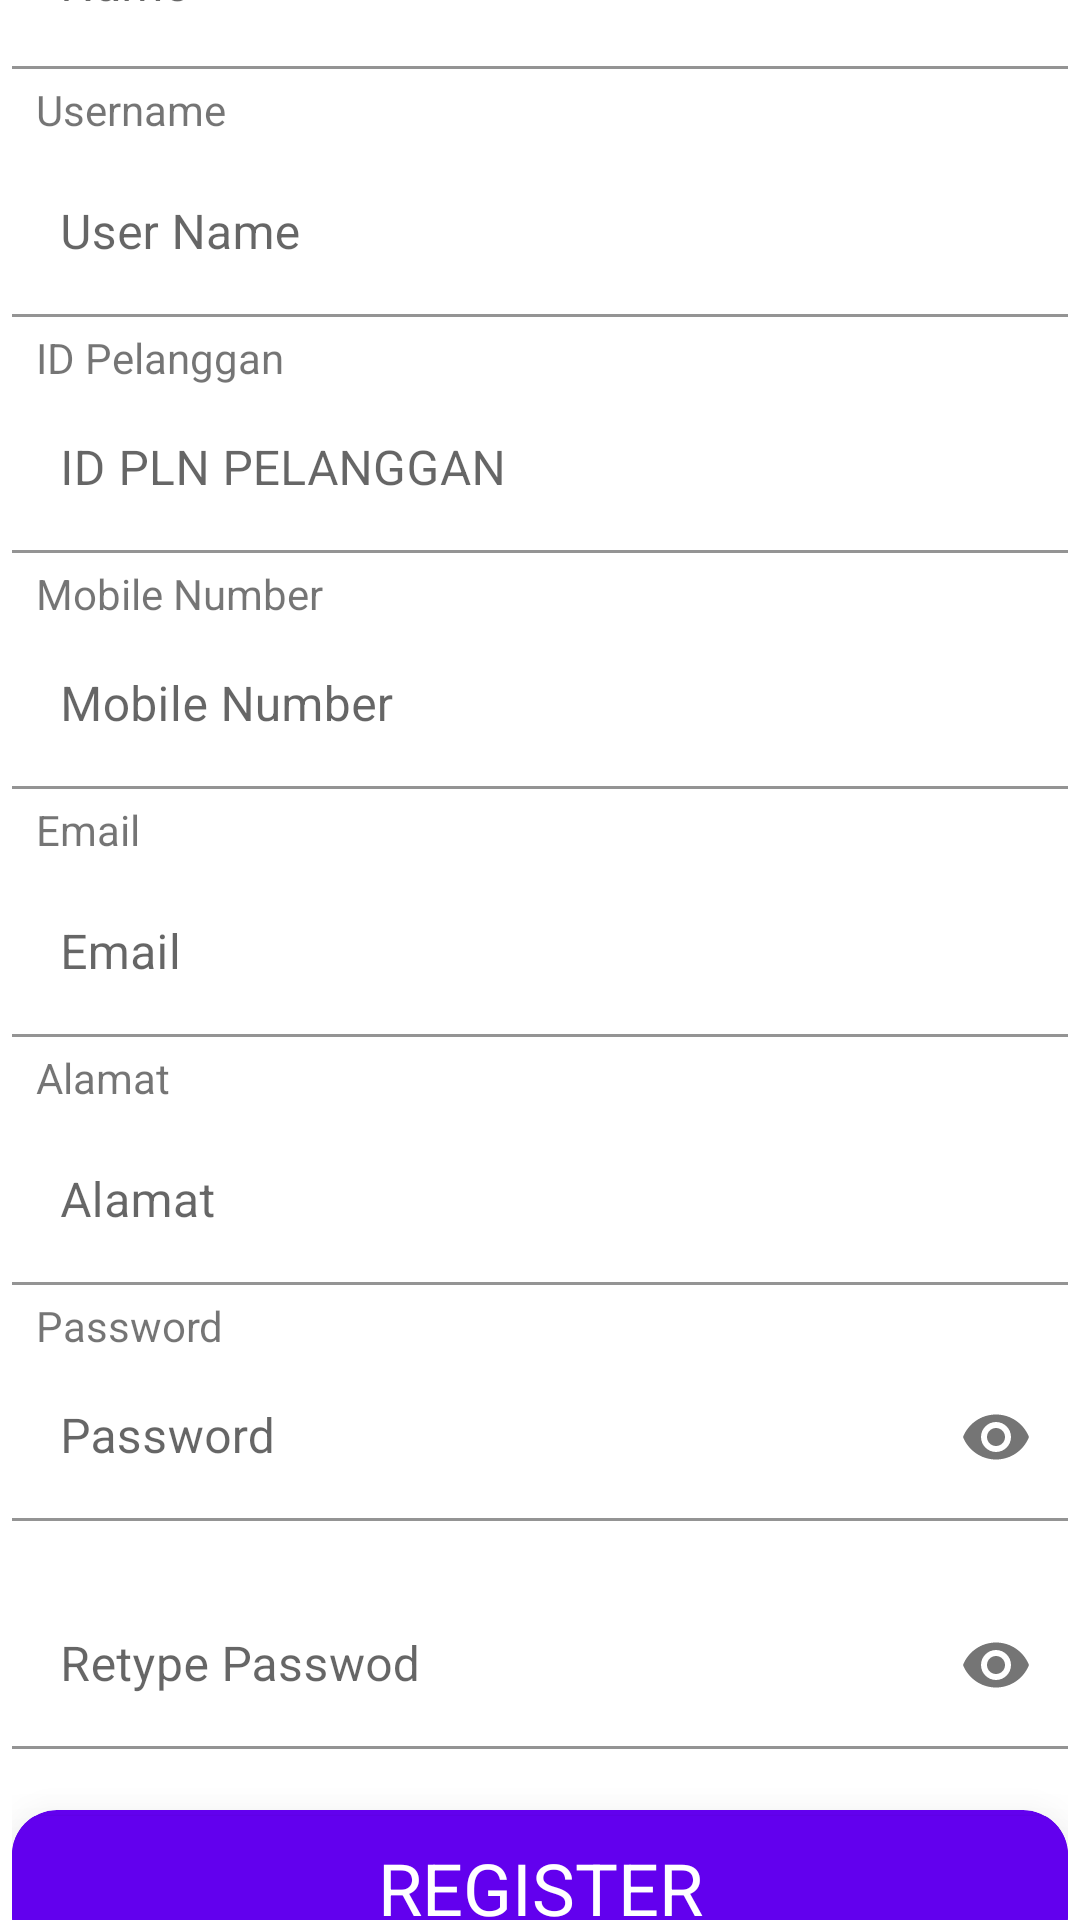

Here is an Android app screen rendered from its layout file. Give the layout XML and the strings, colors and styles it references.
<!-- AndroidManifest.xml: application theme Theme.MyApplication -->
<!-- res/layout/layout_register.xml -->
<?xml version="1.0" encoding="utf-8"?>
<androidx.core.widget.NestedScrollView xmlns:app="http://schemas.android.com/apk/res-auto"
    android:layout_width="match_parent"
    android:layout_height="match_parent"
    xmlns:android="http://schemas.android.com/apk/res/android">

<androidx.cardview.widget.CardView
    style="@style/loginCard"
    android:layout_gravity="center"
    android:layout_marginTop="6dp"
    android:layout_marginBottom="@dimen/loginViewsMargin"
    android:background="@color/white"
    android:elevation="5dp"
    app:cardCornerRadius="@dimen/loginCardRadius">

    <LinearLayout
        style="@style/linearParent"
        android:layout_gravity="center"
        android:padding="@dimen/signup_text_margin_top">

        <TextView
            style="@style/headerTextPrimary"
            android:layout_marginTop="6dp"
            android:text="@string/register" />

        <TextView
            android:layout_marginTop="@dimen/signup_text_margin_top"
            android:layout_marginLeft="8dp"
            android:text="Name"
            android:layout_width="match_parent"
            android:layout_height="wrap_content"/>
        <com.google.android.material.textfield.TextInputLayout
            style="@style/parent"

         >

            <EditText
                android:textColor="@color/black"
                android:id="@+id/et_insert_nama"
                style="@style/modifiedEditText"
                android:hint="Name"
                android:inputType="text"
                android:maxLines="1" />
        </com.google.android.material.textfield.TextInputLayout>
        <TextView
            android:layout_marginTop="@dimen/signup_text_margin_top"
            android:layout_marginLeft="8dp"
            android:text="Username"
            android:layout_width="match_parent"
            android:layout_height="wrap_content"/>
        <com.google.android.material.textfield.TextInputLayout
            style="@style/parent"

            android:layout_marginTop="@dimen/signup_text_margin_top">

            <EditText
                android:id="@+id/et_insert_username"
                style="@style/modifiedEditText"
               android:hint="User Name"
                android:textColor="@color/black"

                android:inputType="text"
                android:maxLines="1" />
        </com.google.android.material.textfield.TextInputLayout>
        <TextView
            android:layout_marginTop="@dimen/signup_text_margin_top"
            android:layout_marginLeft="8dp"
            android:text="ID Pelanggan"
            android:layout_width="match_parent"
            android:layout_height="wrap_content"/>
        <com.google.android.material.textfield.TextInputLayout
            style="@style/parent"
            android:visibility="visible">

            <EditText
                android:id="@+id/id_pelanggan"
                style="@style/modifiedEditText"
                android:hint="ID PLN PELANGGAN "
                android:textColor="@color/black"

                android:inputType="number"
                android:maxLines="1" />
        </com.google.android.material.textfield.TextInputLayout>

        <TextView
            android:layout_marginTop="@dimen/signup_text_margin_top"
            android:layout_marginLeft="8dp"
            android:text="Mobile Number"
            android:layout_width="match_parent"
            android:layout_height="wrap_content"/>
        <com.google.android.material.textfield.TextInputLayout
            style="@style/parent"
            android:visibility="visible">

            <EditText
                android:id="@+id/userPhone"
                style="@style/modifiedEditText"
                android:enabled="false"
                android:hint="Mobile Number"

                android:textColor="@color/black"
                android:inputType="text"
                android:maxLines="1" />
        </com.google.android.material.textfield.TextInputLayout>
        <TextView
            android:layout_marginTop="@dimen/signup_text_margin_top"
            android:layout_marginLeft="8dp"
            android:text="Email"
            android:layout_width="match_parent"
            android:layout_height="wrap_content"/>
        <com.google.android.material.textfield.TextInputLayout
            style="@style/parent"
            android:layout_marginTop="@dimen/signup_text_margin_top">

            <EditText
                android:id="@+id/et_insert_email"
                style="@style/modifiedEditText"
                android:hint="@string/login_email_hint"
                android:textColor="@color/black"

                android:inputType="textEmailAddress"
                android:maxLines="1" />
        </com.google.android.material.textfield.TextInputLayout>
        <TextView
            android:layout_marginTop="@dimen/signup_text_margin_top"
            android:layout_marginLeft="8dp"
            android:text="Alamat"
            android:layout_width="match_parent"
            android:layout_height="wrap_content"/>
        <com.google.android.material.textfield.TextInputLayout
            style="@style/parent"
            android:layout_marginTop="@dimen/signup_text_margin_top">

            <EditText
                android:id="@+id/et_insert_alamat"
                style="@style/modifiedEditText"
                android:hint="@string/alamat_hint"
                android:textColor="@color/black"

                android:inputType="textEmailAddress"
                android:maxLines="1" />
        </com.google.android.material.textfield.TextInputLayout>
        <TextView
            android:layout_marginTop="@dimen/signup_text_margin_top"
            android:layout_marginLeft="8dp"
            android:text="Password"
            android:layout_width="match_parent"
            android:layout_height="wrap_content"/>
        <com.google.android.material.textfield.TextInputLayout
            android:visibility="gone"
            style="@style/parent">

            <TextView
                style="@style/modifiedEditText"
                android:hint="Address"
                android:textColor="#000000"
                android:layout_marginLeft="12dp"
                android:maxLines="1" />
            <me.biubiubiu.justifytext.library.JustifyTextView
                android:id="@+id/et_insert_address"
                style="@style/modifiedEditText"
                android:layout_marginLeft="10dp"
                android:background="@drawable/line_background2"
                android:hint="Address"
                android:maxLines="7"
                android:textSize="14sp" />
            <View
                android:layout_width="match_parent"
                android:layout_height="1dp"
                android:layout_below="@id/et_insert_address"
                android:layout_marginLeft="2dp"
                android:layout_marginRight="2dp"
                android:background="#121111"/>

        </com.google.android.material.textfield.TextInputLayout>

        <com.google.android.material.textfield.TextInputLayout
            style="@style/parent"
            app:errorEnabled="true"
            app:passwordToggleEnabled="true">

            <EditText
                android:id="@+id/et_insert_password"
                style="@style/modifiedEditText"
                android:hint="@string/login_password_hint"
                android:inputType="textPassword"

                android:maxLines="1"
                android:textColor="@color/black" />
        </com.google.android.material.textfield.TextInputLayout>

        <com.google.android.material.textfield.TextInputLayout
            style="@style/parent"
            app:errorEnabled="true"
            app:passwordToggleEnabled="true">

            <EditText
                android:id="@+id/et_insert_password_retype"
                style="@style/modifiedEditText"
                android:hint="@string/reg_password_hint"
                android:inputType="textPassword"
                android:maxLines="1" />
        </com.google.android.material.textfield.TextInputLayout>

        <TextView
            style="@style/parent"
            android:layout_marginTop="@dimen/loginViewsMargin"
            android:text="@string/signup_login_hint"
            android:textAlignment="center"
            android:textColor="@color/design_default_color_primary"
            android:textStyle="bold"
            android:visibility="gone" />

        <androidx.cardview.widget.CardView
            android:id="@+id/btnLogin"
            android:layout_width="match_parent"
            android:layout_height="50dp"
            android:layout_marginBottom="50dp"
            android:clickable="true"
            android:foreground="?android:attr/selectableItemBackground"
            app:cardBackgroundColor="@color/design_default_color_primary"
            app:cardCornerRadius="15dp"
            app:cardElevation="20dp"
            app:layout_constraintBottom_toBottomOf="parent"
            app:layout_constraintEnd_toEndOf="parent"
            app:layout_constraintStart_toStartOf="parent">

            <androidx.constraintlayout.widget.ConstraintLayout
                android:layout_width="match_parent"
                android:layout_height="match_parent">

                <Button
                    android:id="@+id/btn_register"
                    android:layout_width="match_parent"
                    android:layout_height="wrap_content"
                    android:background="@color/design_default_color_primary"
                    android:fontFamily="@font/ubunturegular"
                    android:onClick="confirmRegister"
                    android:text="REGISTER"
                    android:textColor="@android:color/background_light"
                    android:textSize="24sp"
                    app:fontFamily="sans-serif"
                    app:layout_constraintBottom_toBottomOf="parent"
                    app:layout_constraintEnd_toEndOf="parent"
                    app:layout_constraintStart_toStartOf="parent"
                    app:layout_constraintTop_toTopOf="parent"
                    app:layout_constraintVertical_bias="1.0" />
            </androidx.constraintlayout.widget.ConstraintLayout>

        </androidx.cardview.widget.CardView>
    </LinearLayout>

        <TextView
            android:id="@+id/textview_login"
            style="@style/parent"
            android:layout_gravity="bottom|right"
            android:layout_marginTop="@dimen/loginViewsMargin"
            android:layout_marginRight="18dp"
            android:layout_marginBottom="10dp"
            android:visibility="gone"
            android:gravity="right"
            android:onClick="viewRegisterClicked"
            android:text="@string/signup_login_hint"
            android:textColor="@color/design_default_color_primary"
            android:textStyle="bold" />



</androidx.cardview.widget.CardView>
</androidx.core.widget.NestedScrollView>
<!-- resources referenced by this layout -->
<resources>
  <color name="black">#FF000000</color>
  <color name="white">#FFFFFFFF</color>
  <dimen name="loginCardRadius">20dp</dimen>
  <dimen name="loginViewsMargin">20dp</dimen>
  <dimen name="signup_text_margin_top">4dp</dimen>
  <!-- drawable line_background2 (drawable) -->
  <?xml version="1.0" encoding="UTF-8"?>
  <shape xmlns:android="http://schemas.android.com/apk/res/android"
      android:id="@+id/listview_background_shape">
      <stroke
          android:width="6dp"
          android:color="#5E35B1" />
      <padding
          android:bottom="2dp"
          android:left="2dp"
          android:right="2dp"
          android:top="2dp" />
      <corners android:radius="9dp" />
  </shape>
  <string name="alamat_hint">Alamat</string>
  <string name="login_email_hint">Email</string>
  <string name="login_password_hint">Password</string>
  <string name="reg_password_hint">Retype Passwod</string>
  <string name="register">REGISTER</string>
  <string name="signup_login_hint">Already have an account? Sign In</string>
  <style name="headerTextPrimary" parent="headerText">
          <item name="android:textColor">@color/design_default_color_primary_dark</item>
      </style>
  <style name="linearParent" parent="parent">
          <item name="android:orientation">vertical</item>
      </style>
  <style name="loginCard" parent="parent" />
  <style name="modifiedEditText" parent="parent">
          <item name="android:textSize">@dimen/newsMoreTextSize</item>
          <item name="android:backgroundTint">@color/white</item>
      </style>
  <style name="parent">
          <item name="android:layout_width">match_parent</item>
          <item name="android:layout_height">wrap_content</item>
      </style>
  <style name="Theme.MyApplication" parent="Theme.MaterialComponents.DayNight.NoActionBar">
          
          <item name="colorPrimary">@color/purple_500</item>
          <item name="colorPrimaryVariant">@color/purple_700</item>
          <item name="colorOnPrimary">@color/white</item>
          
          <item name="colorSecondary">@color/teal_200</item>
          <item name="colorSecondaryVariant">@color/teal_700</item>
          <item name="colorOnSecondary">@color/blue</item>
          
          <item name="android:statusBarColor" tools:targetApi="l">?attr/colorPrimaryVariant</item>
          <item name="windowActionBar">false</item>
          
      </style>
  <style name="headerText" parent="parent">
          <item name="android:textSize">@dimen/headerTextSize</item>
          <item name="android:textAlignment">center</item>
          <item name="android:textColor">@color/white</item>
          <item name="android:textStyle">bold</item>
      </style>
  <dimen name="newsMoreTextSize">16sp</dimen>
  <color name="purple_500">#FF6200EE</color>
  <color name="purple_700">#FF3700B3</color>
  <color name="teal_200">#FF03DAC5</color>
  <color name="teal_700">#FF018786</color>
  <color name="blue">#293859</color>
  <dimen name="headerTextSize">22sp</dimen>
</resources>
